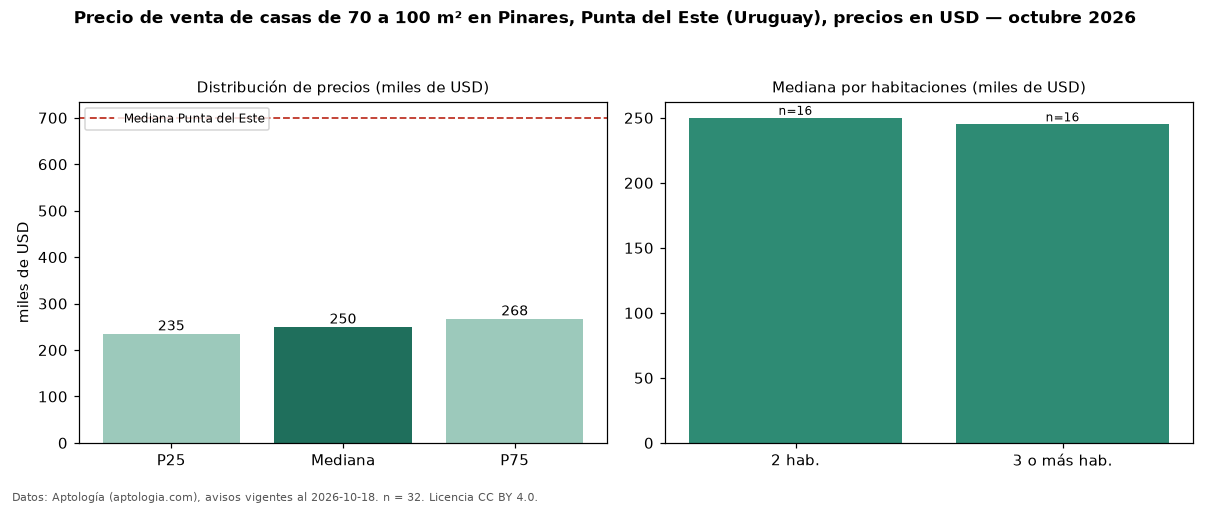

Data behind this chart, as committed beside it:
seccion, metrica, valor, moneda, n
filtro, area3, de 70 a 100 m², , 32
precio, p25, 235250, USD, 32
precio, mediana, 250000, USD, 32
precio, p75, 267500, USD, 32
precio, minimo, 170000, USD, 32
precio, maximo, 297600, USD, 32
m2, mediana_precio_m2, 2952, USD, 32
m2, area_mediana_m2, 81.5, m2, 32
banos, mediana_banos, 2.0, , 
habitaciones, 2, 250000, USD, 16
habitaciones, 3+, 245000, USD, 16
ciudad, mediana_ciudad_referencia, 700000, USD, 
ciudad, mediana_m2_ciudad, 2734, USD, 
fuente, fecha_datos, 2026-10-18, , 
fuente, atribucion, https://www.aptologia.com/uy/venta/punta…, , 
fuente, licencia, CC BY 4.0, , 
